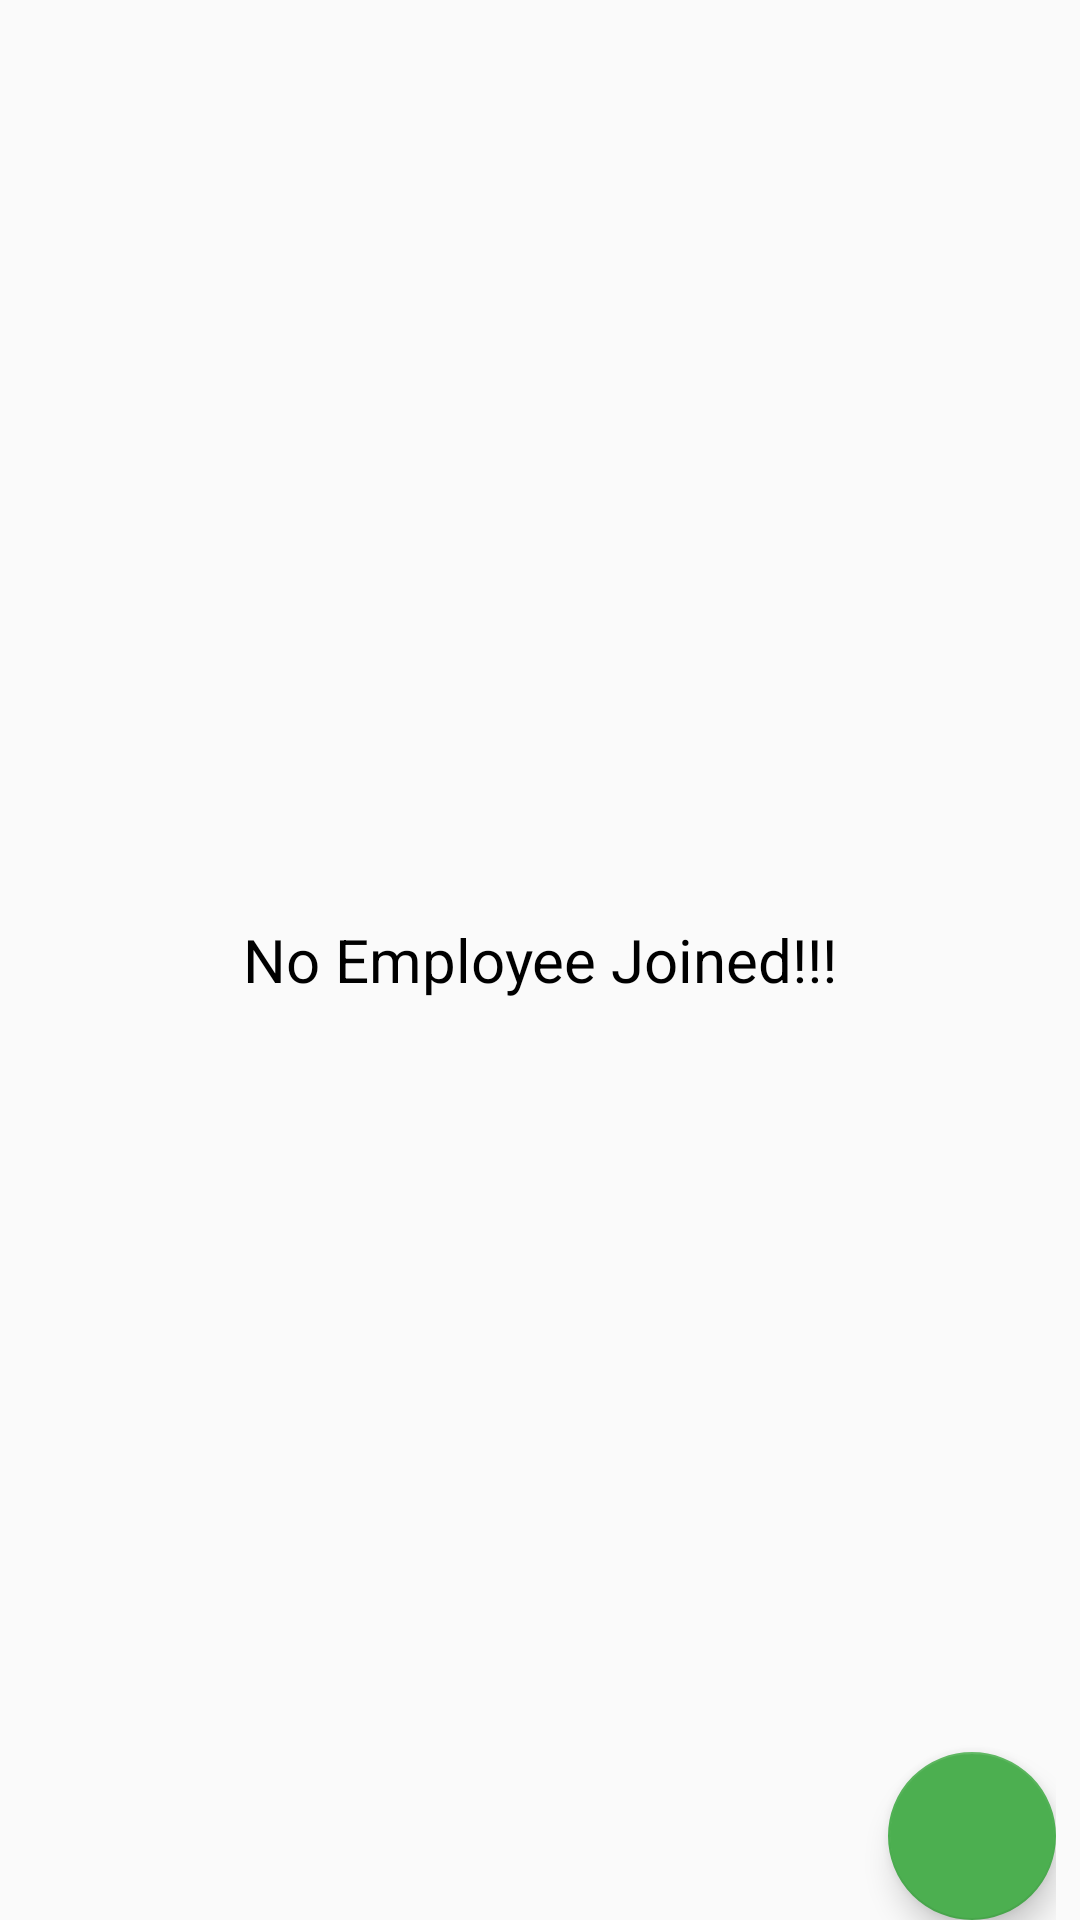

Layout XML and referenced resources for this Android screen:
<!-- AndroidManifest.xml: application theme AppTheme -->
<!-- res/layout/content_main.xml -->
<?xml version="1.0" encoding="utf-8"?>
<RelativeLayout xmlns:android="http://schemas.android.com/apk/res/android"
    xmlns:app="http://schemas.android.com/apk/res-auto"
    xmlns:tools="http://schemas.android.com/tools"
    android:layout_width="match_parent"
    android:layout_height="match_parent"
    app:layout_behavior="@string/appbar_scrolling_view_behavior"
    tools:context=".activities.MainActivity"
    tools:showIn="@layout/app_bar_main">

    <TextView
        android:id="@+id/no_result_text"
        android:layout_width="match_parent"
        android:layout_height="match_parent"
        android:text="No Employee Joined!!!"
        android:textSize="@dimen/dimen_20sp"
        android:textColor="@color/black"
        android:gravity="center"
        />

    <FrameLayout
        android:id="@+id/frame_view"
        android:layout_width="match_parent"
        android:layout_height="match_parent">

        <RelativeLayout
            android:layout_width="match_parent"
            android:layout_height="match_parent"
            android:layout_marginEnd="@dimen/dimen_8dp"
            android:layout_marginLeft="@dimen/dimen_8dp"
            android:layout_marginRight="@dimen/dimen_8dp"
            android:layout_marginStart="@dimen/dimen_8dp"
            android:layout_marginTop="@dimen/dimen_8dp">

            <android.support.v7.widget.RecyclerView
                android:id="@+id/employee_list"
                android:layout_width="match_parent"
                android:layout_height="match_parent" />

            <android.support.design.widget.FloatingActionButton
                android:id="@+id/shareRegistrationCode"
                android:layout_width="@dimen/dimen_60dp"
                android:layout_height="@dimen/dimen_60dp"
                android:layout_alignParentBottom="true"
                android:layout_alignParentEnd="true"
                android:layout_alignParentRight="true"
                app:backgroundTint="@color/green"
                android:src="@drawable/ic_send" />

        </RelativeLayout>

    </FrameLayout>

</RelativeLayout>
<!-- res/layout/app_bar_main.xml (included above) -->
<?xml version="1.0" encoding="utf-8"?>
<android.support.design.widget.CoordinatorLayout xmlns:android="http://schemas.android.com/apk/res/android"
    xmlns:app="http://schemas.android.com/apk/res-auto"
    xmlns:tools="http://schemas.android.com/tools"
    android:layout_width="match_parent"
    android:layout_height="match_parent"
    android:fitsSystemWindows="true"
    tools:context="com.skybee.tracker.MainActivity">

    <android.support.design.widget.AppBarLayout
        android:layout_width="match_parent"
        android:layout_height="wrap_content"
        android:theme="@style/AppTheme.AppBarOverlay">

        <android.support.v7.widget.Toolbar
            android:id="@+id/toolbar"
            android:layout_width="match_parent"
            android:layout_height="?attr/actionBarSize"
            android:background="?attr/colorPrimary"
            app:popupTheme="@style/AppTheme.PopupOverlay" />

    </android.support.design.widget.AppBarLayout>

    <include layout="@layout/content_main" />

</android.support.design.widget.CoordinatorLayout>
<!-- resources referenced by this layout -->
<resources>
  <color name="black">#000000</color>
  <color name="green">#4CAF50</color>
  <dimen name="dimen_20sp">20sp</dimen>
  <dimen name="dimen_60dp">60dp</dimen>
  <dimen name="dimen_8dp">8dp</dimen>
  <style name="AppTheme.AppBarOverlay" parent="ThemeOverlay.AppCompat.Dark.ActionBar" />
  <style name="AppTheme.PopupOverlay" parent="ThemeOverlay.AppCompat.Light" />
  <style name="AppTheme" parent="Theme.AppCompat.Light.DarkActionBar">
          
          <item name="colorPrimary">@color/colorPrimary</item>
          <item name="colorPrimaryDark">@color/material_green</item>
          <item name="colorAccent">@color/colorAccent</item>
      </style>
  <color name="colorPrimary">#2ecc71</color>
  <color name="material_green">#44ac50</color>
  <color name="colorAccent">#029a42</color>
</resources>
